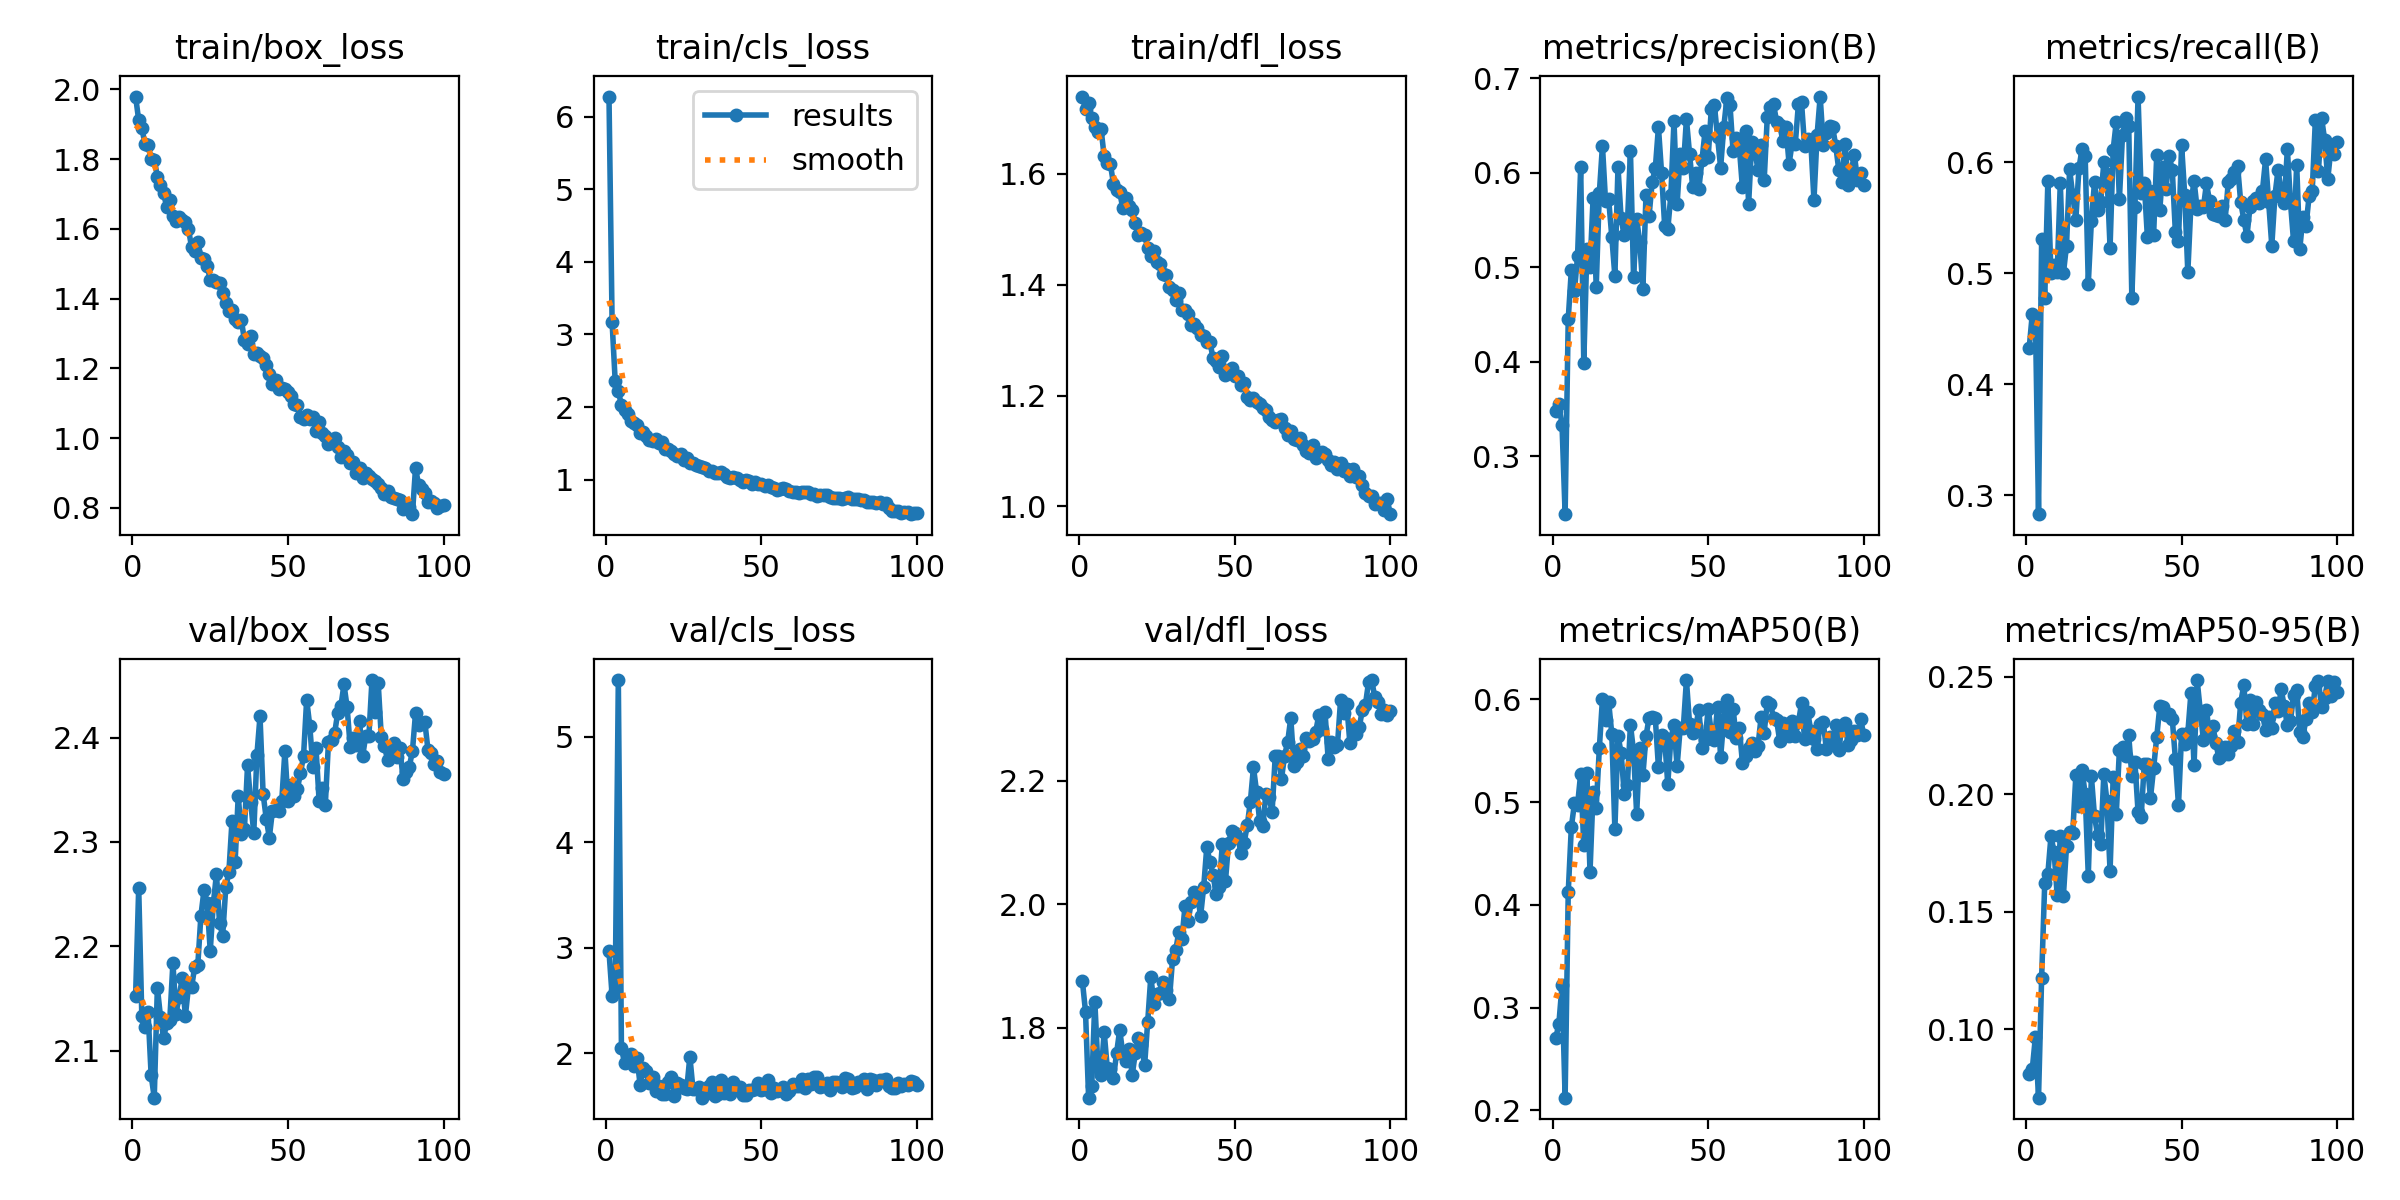

The data file committed next to this chart (first rows):
epoch, time, train/box_loss, train/cls_loss, train/dfl_loss, metrics/precision(B), metrics/recall(B), metrics/mAP50(B), metrics/mAP50-95(B), val/box_loss, val/cls_loss, val/dfl_loss, lr/pg0, lr/pg1, lr/pg2
1, 75.86, 1.979, 6.275, 1.739, 0.348, 0.4329, 0.27, 0.08082, 2.152, 2.965, 1.876, 0.0004752, 0.0004752, 0.0004752
2, 134.3, 1.911, 3.167, 1.716, 0.3556, 0.4635, 0.2845, 0.08303, 2.256, 2.547, 1.826, 0.0009421, 0.0009421, 0.0009421
3, 190.9, 1.888, 2.352, 1.727, 0.3334, 0.4606, 0.3216, 0.09669, 2.133, 2.586, 1.687, 0.0014, 0.0014, 0.0014
4, 246.9, 1.845, 2.218, 1.701, 0.2388, 0.2831, 0.2122, 0.07075, 2.122, 5.538, 1.706, 0.001387, 0.001387, 0.001387
5, 303.1, 1.84, 2.028, 1.684, 0.4451, 0.5306, 0.4121, 0.1219, 2.137, 2.049, 1.843, 0.001372, 0.001372, 0.001372
6, 360.6, 1.8, 1.956, 1.676, 0.4972, 0.4776, 0.4758, 0.1623, 2.076, 1.907, 1.736, 0.001358, 0.001358, 0.001358
7, 418.4, 1.799, 1.907, 1.68, 0.475, 0.5829, 0.4987, 0.1661, 2.055, 1.96, 1.723, 0.001344, 0.001344, 0.001344
8, 474.8, 1.75, 1.804, 1.632, 0.5116, 0.5004, 0.4972, 0.1821, 2.16, 1.991, 1.793, 0.00133, 0.00133, 0.00133
9, 529.3, 1.726, 1.781, 1.62, 0.6057, 0.5079, 0.5278, 0.1755, 2.132, 1.88, 1.735, 0.001316, 0.001316, 0.001316
10, 583.8, 1.702, 1.746, 1.617, 0.3988, 0.5011, 0.4579, 0.157, 2.112, 1.957, 1.734, 0.001302, 0.001302, 0.001302
11, 640.3, 1.662, 1.648, 1.582, 0.5189, 0.581, 0.5285, 0.182, 2.126, 1.703, 1.719, 0.001288, 0.001288, 0.001288
12, 694.7, 1.683, 1.656, 1.571, 0.4999, 0.5001, 0.4319, 0.1568, 2.13, 1.861, 1.759, 0.001273, 0.001273, 0.001273
13, 749, 1.637, 1.603, 1.567, 0.5735, 0.525, 0.5102, 0.1778, 2.184, 1.834, 1.797, 0.001259, 0.001259, 0.001259
14, 803.3, 1.624, 1.55, 1.537, 0.4791, 0.5937, 0.4948, 0.184, 2.135, 1.721, 1.758, 0.001245, 0.001245, 0.001245
15, 857.6, 1.633, 1.539, 1.555, 0.5785, 0.5703, 0.5524, 0.1835, 2.152, 1.776, 1.746, 0.001231, 0.001231, 0.001231
16, 911.9, 1.624, 1.564, 1.543, 0.6285, 0.5485, 0.6004, 0.208, 2.169, 1.644, 1.766, 0.001217, 0.001217, 0.001217
17, 966.4, 1.62, 1.512, 1.535, 0.5695, 0.5948, 0.5799, 0.195, 2.133, 1.687, 1.723, 0.001203, 0.001203, 0.001203
18, 1021, 1.599, 1.524, 1.51, 0.5717, 0.6124, 0.5974, 0.2102, 2.161, 1.611, 1.759, 0.001189, 0.001189, 0.001189
19, 1075, 1.547, 1.422, 1.49, 0.5324, 0.6062, 0.5666, 0.2001, 2.161, 1.612, 1.783, 0.001174, 0.001174, 0.001174
20, 1131, 1.536, 1.428, 1.493, 0.4905, 0.4907, 0.4737, 0.1653, 2.18, 1.725, 1.772, 0.00116, 0.00116, 0.00116
21, 1187, 1.561, 1.39, 1.489, 0.6059, 0.5476, 0.5648, 0.2076, 2.182, 1.775, 1.739, 0.001146, 0.001146, 0.001146
22, 1243, 1.516, 1.353, 1.466, 0.5517, 0.582, 0.5479, 0.1906, 2.229, 1.594, 1.81, 0.001132, 0.001132, 0.001132
23, 1297, 1.514, 1.328, 1.451, 0.5337, 0.557, 0.5083, 0.1826, 2.254, 1.721, 1.883, 0.001118, 0.001118, 0.001118
24, 1352, 1.493, 1.359, 1.46, 0.543, 0.5643, 0.5163, 0.1788, 2.242, 1.696, 1.839, 0.001104, 0.001104, 0.001104
25, 1406, 1.454, 1.273, 1.441, 0.6232, 0.6003, 0.5755, 0.2086, 2.196, 1.675, 1.855, 0.001089, 0.001089, 0.001089
26, 1460, 1.454, 1.293, 1.437, 0.4893, 0.5897, 0.5494, 0.1971, 2.241, 1.66, 1.856, 0.001075, 0.001075, 0.001075
27, 1514, 1.449, 1.225, 1.42, 0.5505, 0.5231, 0.4886, 0.1673, 2.269, 1.969, 1.874, 0.001061, 0.001061, 0.001061
28, 1568, 1.444, 1.228, 1.417, 0.5266, 0.6115, 0.5527, 0.2071, 2.222, 1.663, 1.861, 0.001047, 0.001047, 0.001047
29, 1622, 1.417, 1.203, 1.396, 0.4771, 0.6365, 0.5261, 0.1916, 2.21, 1.662, 1.847, 0.001033, 0.001033, 0.001033
30, 1676, 1.388, 1.187, 1.391, 0.5761, 0.5667, 0.5641, 0.2187, 2.256, 1.68, 1.912, 0.001019, 0.001019, 0.001019
31, 1731, 1.364, 1.171, 1.373, 0.5545, 0.6247, 0.5824, 0.2202, 2.271, 1.579, 1.925, 0.001005, 0.001005, 0.001005
32, 1785, 1.366, 1.163, 1.384, 0.5904, 0.6398, 0.5826, 0.2164, 2.32, 1.609, 1.956, 0.0009904, 0.0009904, 0.0009904
33, 1840, 1.341, 1.126, 1.355, 0.6047, 0.6332, 0.5817, 0.2251, 2.281, 1.691, 1.944, 0.0009763, 0.0009763, 0.0009763
34, 1894, 1.332, 1.127, 1.355, 0.6481, 0.4781, 0.534, 0.2079, 2.344, 1.726, 1.997, 0.0009621, 0.0009621, 0.0009621
35, 1949, 1.339, 1.09, 1.348, 0.6001, 0.5602, 0.565, 0.2136, 2.307, 1.596, 1.973, 0.000948, 0.000948, 0.000948
36, 2003, 1.28, 1.094, 1.327, 0.544, 0.6593, 0.5624, 0.1925, 2.313, 1.616, 2.003, 0.0009339, 0.0009339, 0.0009339
37, 2057, 1.269, 1.109, 1.329, 0.5401, 0.5725, 0.5174, 0.1904, 2.374, 1.75, 2.019, 0.0009197, 0.0009197, 0.0009197
38, 2111, 1.292, 1.08, 1.321, 0.5764, 0.5811, 0.5617, 0.2128, 2.338, 1.624, 2.016, 0.0009056, 0.0009056, 0.0009056
39, 2165, 1.24, 1.037, 1.31, 0.6548, 0.5327, 0.5754, 0.2127, 2.309, 1.68, 1.981, 0.0008914, 0.0008914, 0.0008914
40, 2218, 1.245, 1.021, 1.308, 0.5664, 0.5746, 0.5348, 0.1986, 2.383, 1.618, 2.028, 0.0008773, 0.0008773, 0.0008773
41, 2271, 1.236, 1.031, 1.297, 0.6194, 0.5346, 0.5724, 0.211, 2.421, 1.729, 2.093, 0.0008631, 0.0008631, 0.0008631
42, 2324, 1.23, 1.019, 1.297, 0.6046, 0.6063, 0.5724, 0.2243, 2.346, 1.674, 2.068, 0.000849, 0.000849, 0.000849
43, 2378, 1.209, 0.9919, 1.267, 0.6567, 0.5574, 0.6189, 0.2375, 2.322, 1.678, 2.047, 0.0008348, 0.0008348, 0.0008348
44, 2431, 1.185, 0.9702, 1.263, 0.62, 0.5958, 0.5765, 0.2371, 2.304, 1.608, 2.017, 0.0008207, 0.0008207, 0.0008207
45, 2484, 1.155, 1.002, 1.252, 0.5852, 0.5763, 0.567, 0.2336, 2.33, 1.607, 2.028, 0.0008065, 0.0008065, 0.0008065
46, 2538, 1.167, 0.9798, 1.272, 0.5997, 0.6056, 0.5741, 0.2341, 2.33, 1.656, 2.098, 0.0007924, 0.0007924, 0.0007924
47, 2591, 1.141, 0.9393, 1.236, 0.583, 0.5933, 0.5897, 0.232, 2.33, 1.654, 2.037, 0.0007782, 0.0007782, 0.0007782
48, 2644, 1.144, 0.9691, 1.246, 0.6133, 0.5369, 0.5529, 0.2151, 2.34, 1.661, 2.1, 0.0007641, 0.0007641, 0.0007641
49, 2697, 1.139, 0.9425, 1.25, 0.6439, 0.5288, 0.5608, 0.1952, 2.387, 1.72, 2.118, 0.0007499, 0.0007499, 0.0007499
50, 2751, 1.133, 0.943, 1.235, 0.617, 0.6154, 0.5908, 0.2257, 2.339, 1.652, 2.115, 0.0007358, 0.0007358, 0.0007358
51, 2804, 1.12, 0.9201, 1.235, 0.6672, 0.571, 0.5682, 0.2214, 2.355, 1.661, 2.107, 0.0007216, 0.0007216, 0.0007216
52, 2857, 1.098, 0.9252, 1.219, 0.6711, 0.5008, 0.5605, 0.2261, 2.344, 1.746, 2.083, 0.0007075, 0.0007075, 0.0007075
53, 2910, 1.095, 0.9019, 1.222, 0.6376, 0.5622, 0.5929, 0.2431, 2.351, 1.621, 2.099, 0.0006934, 0.0006934, 0.0006934
54, 2964, 1.059, 0.8912, 1.197, 0.6054, 0.5836, 0.5438, 0.2122, 2.366, 1.67, 2.127, 0.0006792, 0.0006792, 0.0006792
55, 3017, 1.056, 0.8645, 1.192, 0.6479, 0.5581, 0.5807, 0.2486, 2.383, 1.638, 2.166, 0.0006651, 0.0006651, 0.0006651
56, 3070, 1.067, 0.8716, 1.195, 0.6785, 0.5603, 0.5992, 0.2356, 2.436, 1.65, 2.221, 0.0006509, 0.0006509, 0.0006509
57, 3123, 1.055, 0.8834, 1.188, 0.6719, 0.5594, 0.568, 0.2233, 2.411, 1.682, 2.182, 0.0006368, 0.0006368, 0.0006368
58, 3176, 1.059, 0.8762, 1.184, 0.6225, 0.581, 0.5912, 0.2358, 2.372, 1.61, 2.134, 0.0006226, 0.0006226, 0.0006226
59, 3230, 1.021, 0.85, 1.178, 0.6361, 0.565, 0.5627, 0.225, 2.39, 1.646, 2.127, 0.0006085, 0.0006085, 0.0006085
60, 3283, 1.047, 0.8337, 1.174, 0.6272, 0.5535, 0.5723, 0.2291, 2.34, 1.707, 2.179, 0.0005943, 0.0005943, 0.0005943
... 40 more rows
